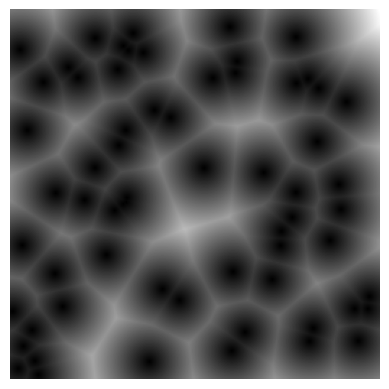

Python code for this plot:
import numpy as np
import matplotlib.pyplot as plt
from scipy.spatial import distance

def generate_voronoi_noise(width, height, num_points=50, seed=42):
    np.random.seed(seed)
    
    # 生成随机种子点坐标
    points = np.random.rand(num_points, 2) * np.array([[width, height]])
    
    # 构建空图
    voronoi = np.zeros((height, width), dtype=np.float32)

    for y in range(height):
        for x in range(width):
            pos = np.array([x, y])
            # 计算当前位置到所有种子点的欧氏距离
            dists = np.linalg.norm(points - pos, axis=1)
            min_dist = np.min(dists)
            voronoi[y, x] = min_dist

    # 归一化为 [0, 1] 灰度
    voronoi -= voronoi.min()
    voronoi /= voronoi.max()
    return voronoi

# 参数设置
size = 256  # 图像大小为 size x size
num_seeds = 64  # 控制细胞数量
voronoi_noise = generate_voronoi_noise(size, size, num_points=num_seeds)

# 保存图像
plt.imsave("voronoi_noise.png", voronoi_noise, cmap='gray')

# （可选）显示图像
plt.imshow(voronoi_noise, cmap='gray')
plt.axis('off')
plt.show()
